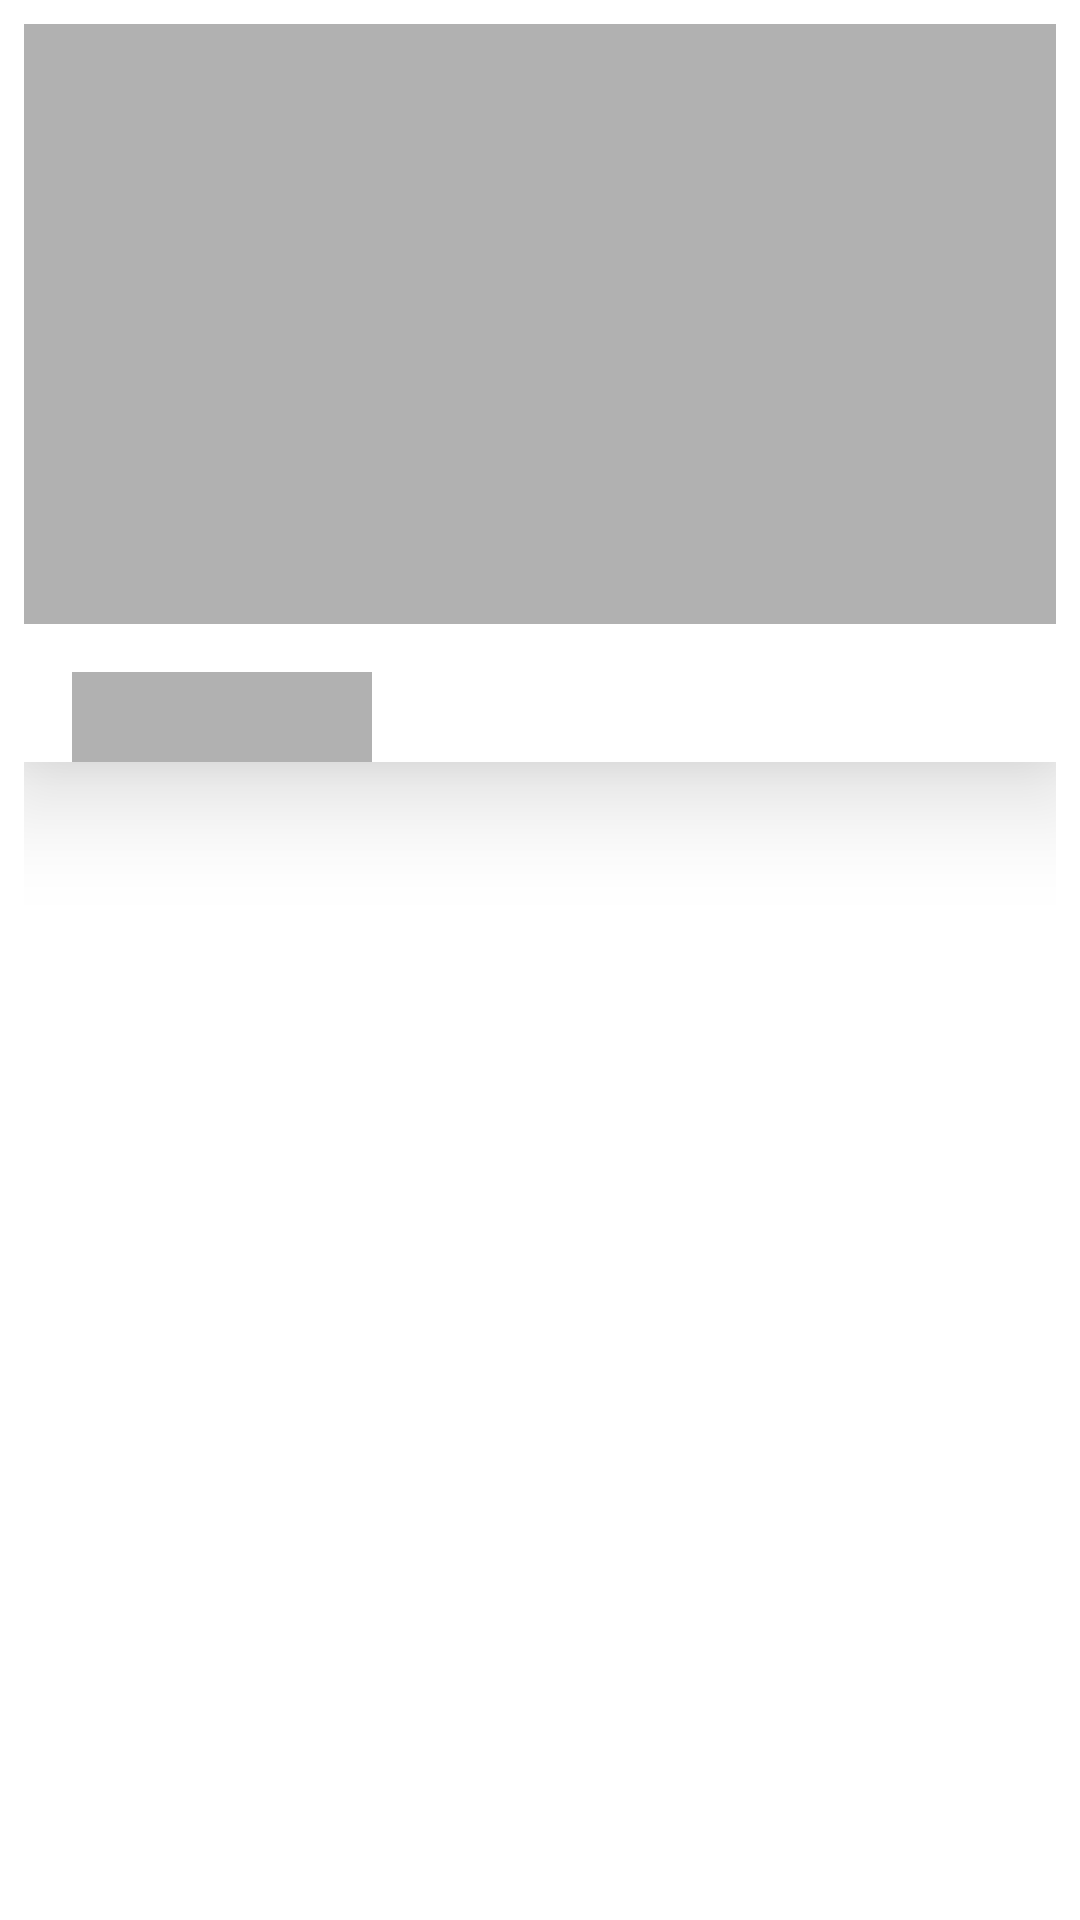

Here is an Android app screen rendered from its layout file. Give the layout XML and the strings, colors and styles it references.
<!-- AndroidManifest.xml: application theme AppTheme -->
<!-- res/layout/shimmer_layout.xml -->
<?xml version="1.0" encoding="utf-8"?>
<RelativeLayout xmlns:android="http://schemas.android.com/apk/res/android"
    xmlns:app="http://schemas.android.com/apk/res-auto"
    android:layout_width="match_parent"
    android:layout_height="wrap_content"
    android:layout_margin="@dimen/card_recipe_margin"
    android:background="@color/white"
    android:orientation="vertical"
    android:padding="@dimen/card_recipe_margin">

    <android.support.v7.widget.CardView
        android:layout_width="match_parent"
        android:layout_height="wrap_content"
        android:background="@color/white"
        android:orientation="vertical"
        android:padding="@dimen/card_recipe_margin"
        app:cardCornerRadius="@dimen/card_corner_radius"
        app:cardElevation="@dimen/card_elevation">

        <LinearLayout
            android:layout_width="match_parent"
            android:layout_height="wrap_content"
            android:orientation="vertical">

            <RelativeLayout
                android:id="@+id/photo_container"
                android:layout_width="match_parent"
                android:layout_height="@dimen/image_recipe_height">

                <View
                    android:layout_width="match_parent"
                    android:layout_height="@dimen/image_recipe_height"
                    android:background="@color/shimmer_background" />
            </RelativeLayout>


            <View
                android:layout_width="@dimen/shimmer_text_width"
                android:layout_height="@dimen/shimmer_text_height"
                android:layout_marginStart="@dimen/activity_horizontal_margin"
                android:layout_marginTop="@dimen/activity_vertical_margin"
                android:background="@color/shimmer_background" />

        </LinearLayout>
    </android.support.v7.widget.CardView>
</RelativeLayout>
<!-- resources referenced by this layout -->
<resources>
  <color name="shimmer_background">#b1b1b1</color>
  <color name="white">#ffffff</color>
  <dimen name="activity_horizontal_margin">16sp</dimen>
  <dimen name="activity_vertical_margin">16sp</dimen>
  <dimen name="card_corner_radius">0sp</dimen>
  <dimen name="card_elevation">22sp</dimen>
  <dimen name="card_recipe_margin">8sp</dimen>
  <dimen name="image_recipe_height">200sp</dimen>
  <dimen name="shimmer_text_height">30sp</dimen>
  <dimen name="shimmer_text_width">100sp</dimen>
  <style name="AppTheme" parent="Theme.AppCompat.Light.NoActionBar">
          <item name="android:windowContentOverlay">@null</item>
          <item name="colorPrimary">@color/colorPrimary</item>
          <item name="colorPrimaryDark">@color/colorPrimaryDark</item>
          <item name="colorAccent">@color/colorAccent</item>
          <item name="android:textColorPrimary">@color/black_effective</item>
          <item name="android:textColor">@color/black_effective</item>
          <item name="android:windowBackground">@color/white</item>
          <item name="android:textAllCaps">false</item>
          <item name="android:textSize">16sp</item>
          <item name="android:typeface">sans</item>
          <item name="android:windowContentTransitions">true</item>
  
      </style>
  <color name="colorPrimary">#47d7ac</color>
  <color name="colorPrimaryDark">#2d2926</color>
  <color name="colorAccent">#fdd048</color>
  <color name="black_effective">#2a2a2a</color>
</resources>
